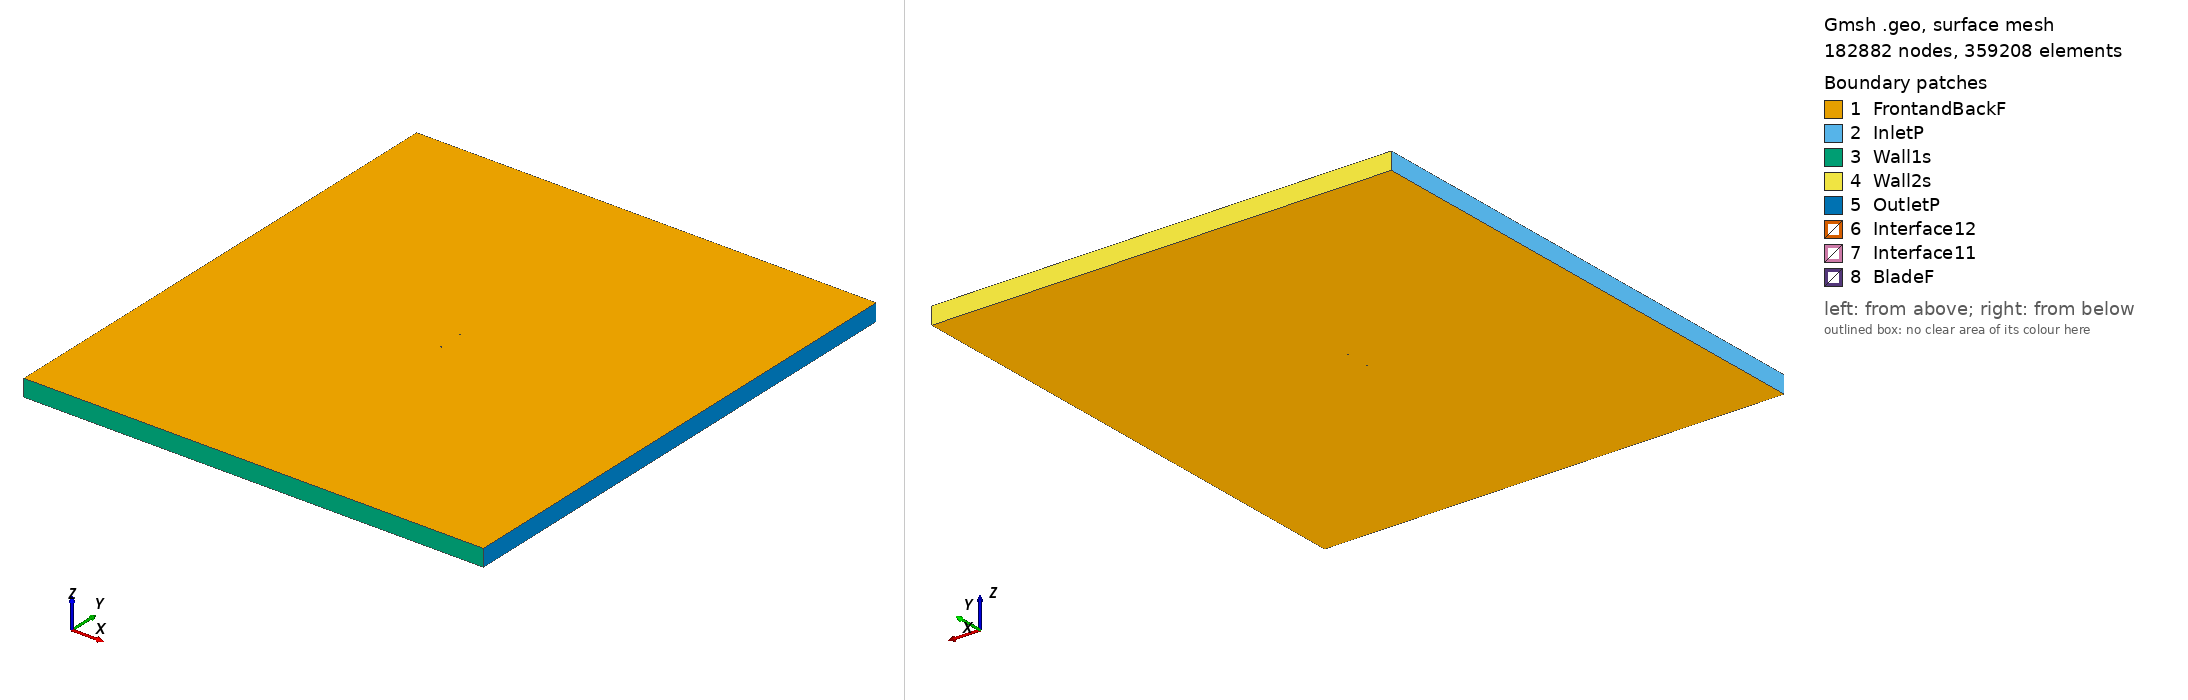

Gmsh geometry script, surface-meshed: 182882 nodes, 359208 surface elements. Boundary patches (legend numbers): 1 FrontandBackF, 2 InletP, 3 Wall1s, 4 Wall2s, 5 OutletP, 6 Interface12, 7 Interface11, 8 BladeF. Left view from above one corner, right view from below the opposite corner. Legend entries are the model's physical surfaces. The drawing asked Gmsh for element sizes between 1% and 20% of the model's largest extent; the script's own settings can give other sizes.

=== e550_tsr2_4.7722_aoa_0.48592.geo (drawn) ===
SetFactory("OpenCASCADE");

Point(1) = {0.074984, 0.736698, 0, 1.0};
Point(2) = {0.073557, 0.736445, 0, 1.0};
Point(3) = {0.069365, 0.735664, 0, 1.0};
Point(4) = {0.064365, 0.734749, 0, 1.0};
Point(5) = {0.058644, 0.733696, 0, 1.0};
Point(6) = {0.052299, 0.732514, 0, 1.0};
Point(7) = {0.045437, 0.731217, 0, 1.0};
Point(8) = {0.038170, 0.729835, 0, 1.0};
Point(9) = {0.030609, 0.728402, 0, 1.0};
Point(10) = {0.022865, 0.726964, 0, 1.0};
Point(11) = {0.015048, 0.725572, 0, 1.0};
Point(12) = {0.007256, 0.724285, 0, 1.0};
Point(13) = {-0.000416, 0.723159, 0, 1.0};
Point(14) = {-0.007884, 0.722260, 0, 1.0};
Point(15) = {-0.015075, 0.721674, 0, 1.0};
Point(16) = {-0.021986, 0.721487, 0, 1.0};
Point(17) = {-0.028657, 0.721703, 0, 1.0};
Point(18) = {-0.035080, 0.722267, 0, 1.0};
Point(19) = {-0.041211, 0.723122, 0, 1.0};
Point(20) = {-0.046984, 0.724224, 0, 1.0};
Point(21) = {-0.052339, 0.725541, 0, 1.0};
Point(22) = {-0.057225, 0.727041, 0, 1.0};
Point(23) = {-0.061594, 0.728688, 0, 1.0};
Point(24) = {-0.065401, 0.730447, 0, 1.0};
Point(25) = {-0.068615, 0.732280, 0, 1.0};
Point(26) = {-0.071204, 0.734137, 0, 1.0};
Point(27) = {-0.073144, 0.735967, 0, 1.0};
Point(28) = {-0.074411, 0.737702, 0, 1.0};
Point(29) = {-0.074804, 0.738563, 0, 1.0};
Point(30) = {-0.074933, 0.739014, 0, 1.0};
Point(31) = {-0.074981, 0.739298, 0, 1.0};
Point(32) = {-0.074997, 0.739567, 0, 1.0};
Point(33) = {-0.074993, 0.739694, 0, 1.0};
Point(34) = {-0.074978, 0.739814, 0, 1.0};
Point(35) = {-0.074950, 0.739928, 0, 1.0};
Point(36) = {-0.074907, 0.740037, 0, 1.0};
Point(37) = {-0.074848, 0.740148, 0, 1.0};
Point(38) = {-0.074777, 0.740260, 0, 1.0};
Point(39) = {-0.074601, 0.740487, 0, 1.0};
Point(40) = {-0.074384, 0.740717, 0, 1.0};
Point(41) = {-0.073986, 0.741068, 0, 1.0};
Point(42) = {-0.073217, 0.741620, 0, 1.0};
Point(43) = {-0.070947, 0.742809, 0, 1.0};
Point(44) = {-0.067885, 0.743967, 0, 1.0};
Point(45) = {-0.064077, 0.745071, 0, 1.0};
Point(46) = {-0.059570, 0.746101, 0, 1.0};
Point(47) = {-0.054424, 0.747050, 0, 1.0};
Point(48) = {-0.048706, 0.747901, 0, 1.0};
Point(49) = {-0.042495, 0.748641, 0, 1.0};
Point(50) = {-0.035870, 0.749245, 0, 1.0};
Point(51) = {-0.028915, 0.749693, 0, 1.0};
Point(52) = {-0.021716, 0.749956, 0, 1.0};
Point(53) = {-0.014361, 0.750000, 0, 1.0};
Point(54) = {-0.006944, 0.749759, 0, 1.0};
Point(55) = {0.000522, 0.749132, 0, 1.0};
Point(56) = {0.008109, 0.748095, 0, 1.0};
Point(57) = {0.015875, 0.746744, 0, 1.0};
Point(58) = {0.023791, 0.745242, 0, 1.0};
Point(59) = {0.031739, 0.743729, 0, 1.0};
Point(60) = {0.039582, 0.742295, 0, 1.0};
Point(61) = {0.047175, 0.741025, 0, 1.0};
Point(62) = {0.054362, 0.739966, 0, 1.0};
Point(63) = {0.060984, 0.739155, 0, 1.0};
Point(64) = {0.066890, 0.738598, 0, 1.0};
Point(65) = {0.071936, 0.738277, 0, 1.0};
Point(66) = {0.074996, 0.738167, 0, 1.0};
Point(67) = {-0.074984, -0.736698, 0, 1.0};
Point(68) = {-0.073557, -0.736445, 0, 1.0};
Point(69) = {-0.069365, -0.735664, 0, 1.0};
Point(70) = {-0.064365, -0.734749, 0, 1.0};
Point(71) = {-0.058644, -0.733696, 0, 1.0};
Point(72) = {-0.052299, -0.732514, 0, 1.0};
Point(73) = {-0.045437, -0.731217, 0, 1.0};
Point(74) = {-0.038170, -0.729835, 0, 1.0};
Point(75) = {-0.030609, -0.728402, 0, 1.0};
Point(76) = {-0.022865, -0.726964, 0, 1.0};
Point(77) = {-0.015048, -0.725572, 0, 1.0};
Point(78) = {-0.007256, -0.724285, 0, 1.0};
Point(79) = {0.000416, -0.723159, 0, 1.0};
Point(80) = {0.007884, -0.722260, 0, 1.0};
Point(81) = {0.015075, -0.721674, 0, 1.0};
Point(82) = {0.021986, -0.721487, 0, 1.0};
Point(83) = {0.028657, -0.721703, 0, 1.0};
Point(84) = {0.035080, -0.722267, 0, 1.0};
Point(85) = {0.041211, -0.723122, 0, 1.0};
Point(86) = {0.046984, -0.724224, 0, 1.0};
Point(87) = {0.052339, -0.725541, 0, 1.0};
Point(88) = {0.057225, -0.727041, 0, 1.0};
Point(89) = {0.061594, -0.728688, 0, 1.0};
Point(90) = {0.065401, -0.730447, 0, 1.0};
Point(91) = {0.068615, -0.732280, 0, 1.0};
Point(92) = {0.071204, -0.734137, 0, 1.0};
Point(93) = {0.073144, -0.735967, 0, 1.0};
Point(94) = {0.074411, -0.737702, 0, 1.0};
Point(95) = {0.074804, -0.738563, 0, 1.0};
Point(96) = {0.074933, -0.739014, 0, 1.0};
Point(97) = {0.074981, -0.739298, 0, 1.0};
Point(98) = {0.074997, -0.739567, 0, 1.0};
Point(99) = {0.074993, -0.739694, 0, 1.0};
Point(100) = {0.074978, -0.739814, 0, 1.0};
Point(101) = {0.074950, -0.739928, 0, 1.0};
Point(102) = {0.074907, -0.740037, 0, 1.0};
Point(103) = {0.074848, -0.740148, 0, 1.0};
Point(104) = {0.074777, -0.740260, 0, 1.0};
Point(105) = {0.074601, -0.740487, 0, 1.0};
Point(106) = {0.074384, -0.740717, 0, 1.0};
Point(107) = {0.073986, -0.741068, 0, 1.0};
Point(108) = {0.073217, -0.741620, 0, 1.0};
Point(109) = {0.070947, -0.742809, 0, 1.0};
Point(110) = {0.067885, -0.743967, 0, 1.0};
Point(111) = {0.064077, -0.745071, 0, 1.0};
Point(112) = {0.059570, -0.746101, 0, 1.0};
Point(113) = {0.054424, -0.747050, 0, 1.0};
Point(114) = {0.048706, -0.747901, 0, 1.0};
Point(115) = {0.042495, -0.748641, 0, 1.0};
Point(116) = {0.035870, -0.749245, 0, 1.0};
Point(117) = {0.028915, -0.749693, 0, 1.0};
Point(118) = {0.021716, -0.749956, 0, 1.0};
Point(119) = {0.014361, -0.750000, 0, 1.0};
Point(120) = {0.006944, -0.749759, 0, 1.0};
Point(121) = {-0.000522, -0.749132, 0, 1.0};
Point(122) = {-0.008109, -0.748095, 0, 1.0};
Point(123) = {-0.015875, -0.746744, 0, 1.0};
Point(124) = {-0.023791, -0.745242, 0, 1.0};
Point(125) = {-0.031739, -0.743729, 0, 1.0};
Point(126) = {-0.039582, -0.742295, 0, 1.0};
Point(127) = {-0.047175, -0.741025, 0, 1.0};
Point(128) = {-0.054362, -0.739966, 0, 1.0};
Point(129) = {-0.060984, -0.739155, 0, 1.0};
Point(130) = {-0.066890, -0.738598, 0, 1.0};
Point(131) = {-0.071936, -0.738277, 0, 1.0};
Point(132) = {-0.074996, -0.738167, 0, 1.0};

// Lines: first blade (splines 1-4)
Spline(1) = {1:18};
Spline(2) = {18:50};
Spline(3) = {50:66};
Spline(4) = {66,1};

// Lines: second blade (splines 5-8)
Spline(5) = {67:84};
Spline(6) = {84:116};
Spline(7) = {116:132};
Spline(8) = {132,67};

// Outer domain (points 20001-4 and lines)
Point(133) = {-13.50000000, -15.00000000, 0, 1.0};
Point(134) = {-13.50000000, 15.00000000, 0, 1.0};
Point(135) = {13.50000000, 15.00000000, 0, 1.0};
Point(136) = {13.50000000, -15.00000000, 0, 1.0};
Line(11) = {133, 134};
Line(12) = {134, 135};
Line(13) = {135, 136};
Line(14) = {133, 136};

// Interface (between moving and stationary domain) (circles)
Circle(9) = {0, 0, 0, 0.80000000, 0, 2*Pi};
Circle(10) = {0, 0, 0, 0.80000000, 0, 2*Pi};

// Loops collect Lines/Splines/etc (blade1, blade2, domain, first circle)
Line Loop(1) = {1:4};
Line Loop(2) = {5:8};
Line Loop(3) = {11,12,13,-14};
Line Loop(4) = {9};

// BooleanDifference cuts out the circle/interface from the domain
Plane Surface(1) = {3};
Plane Surface(2) = {4};
BooleanDifference{ Surface{1}; Delete;}{ Surface{2}; Delete;}

// This one cuts out the blades from the inner circle/interface
Line Loop(6) = {10};
Plane Surface(5) = {6};
Plane Surface(6) = {1};
Plane Surface(7) = {2};
BooleanDifference{ Surface{5}; Delete;}{ Surface{6,7}; Delete;}

// extrude to 3rd dimension
Extrude {0, 0, 1} {Surface{1}; Surface{5}; Layers{1}; Recombine;}

// Physical Surfaces are the named boundaries (patches)
Physical Surface("Interface11") = {12};
Physical Surface("Interface12") = {10};

// sides of domain
Physical Surface("InletP") = {6};
Physical Surface("OutletP") = {9};

// top and bottom of domain
Physical Surface("Wall1s") = {7};
Physical Surface("Wall2s") = {8};

// Check FrontandBackF by ensuring there is nothing in the 3rd dimension
Physical Surface("FrontandBackF") = {1,11,5,21};
Physical Surface("BladeF") = {13:20};
Physical Volume("Turbine") = {2};
Physical Volume("Farfield") = {1};

// settings for airfoil boundary layer
Field[1] = BoundaryLayer;
Field[1].EdgesList = {1:8};
Field[1].hwall_n = 1e-3;
Field[1].thickness = 1.5e-2;
Field[1].ratio = 1.05;
Field[1].Quads = 1;
BoundaryLayer Field = 1;

// control points for mesh (blade and interface)
// floor((arc length / 1.5mm)/ 6) -> Transfinite Line
Transfinite Line {1,2,3,5,6,7} = 34 Using Progression 1;
Transfinite Line {4,8} = 2 Using Progression 1;
Transfinite Line {9, 15} = 800 Using Progression 1;

// For more information on gmsh syntax, visit http://gmsh.info/doc/texinfo/gmsh.html
